Image classification data set "cropped_belgiumts" (Yimeng000/ITCS352_DL_Project on GitHub). Class labels (10): blue circles, diamonds, forbidden, rectangles down, rectangles up, red blue circles, red circles, reversed triangle, squares, triangles.

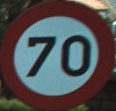
Label: red circles

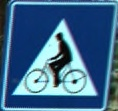
Label: squares

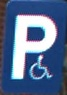
Label: rectangles up

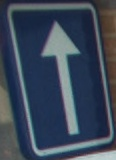
Label: squares

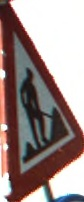
Label: triangles

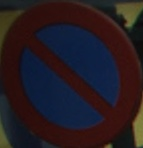
Label: red blue circles
